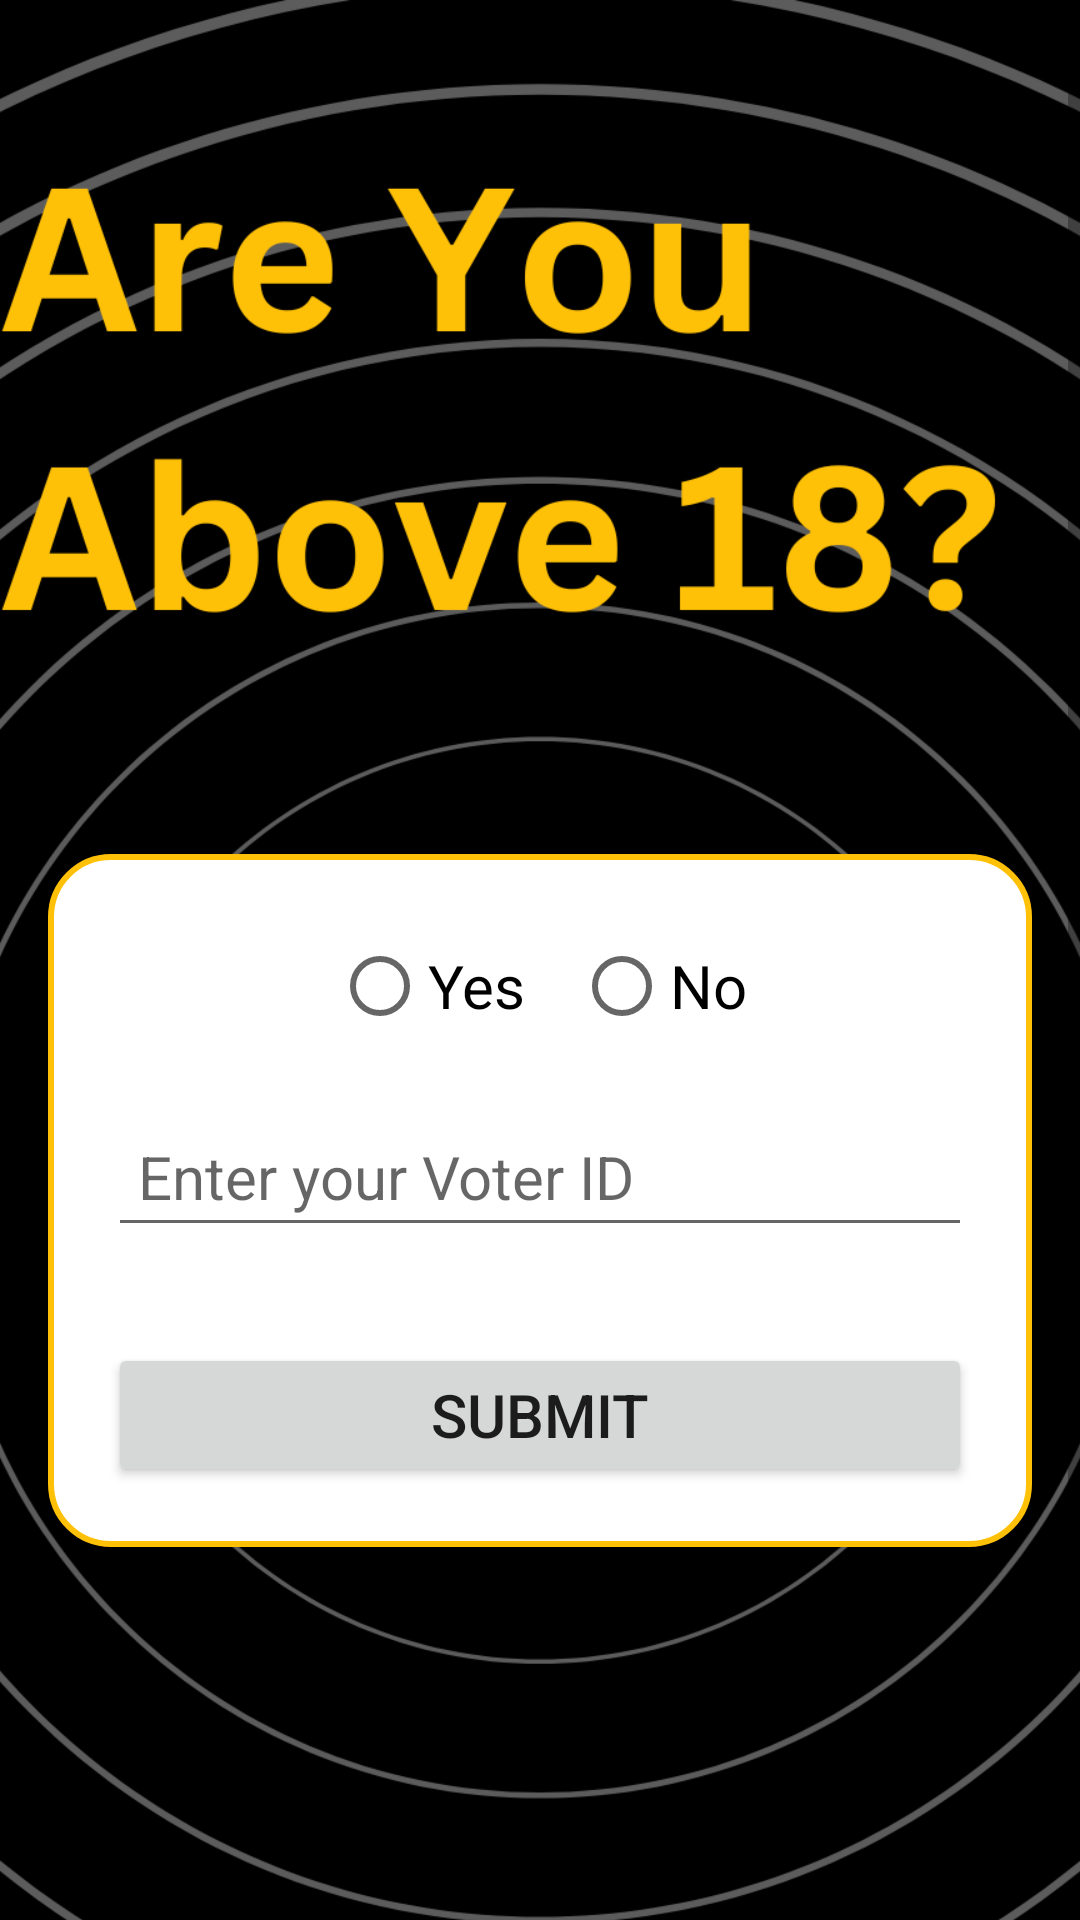

Write the Android layout XML for this screen, with the resource values it uses.
<!-- AndroidManifest.xml: application theme Theme.VotingApp -->
<!-- res/layout/activity_booth_info.xml -->
<?xml version="1.0" encoding="utf-8"?>
<ScrollView
    xmlns:android="http://schemas.android.com/apk/res/android"
    xmlns:app="http://schemas.android.com/apk/res-auto"
    xmlns:tools="http://schemas.android.com/tools"
    android:layout_width="match_parent"
    android:layout_height="match_parent"
    tools:context=".BoothInfoActivity">

    <androidx.constraintlayout.widget.ConstraintLayout
        android:layout_width="match_parent"
        android:layout_height="match_parent"
        android:id="@+id/constraintLayout">

        
        <ImageView
            android:id="@+id/backgroundImage"
            android:layout_width="0dp"
            android:layout_height="800dp"
            android:src="@drawable/booth"
            android:scaleType="centerCrop"
            app:layout_constraintTop_toTopOf="parent"
            app:layout_constraintBottom_toBottomOf="parent"
            app:layout_constraintStart_toStartOf="parent"
            app:layout_constraintEnd_toEndOf="parent" />

        
        <LinearLayout
            android:layout_width="0dp"
            android:layout_height="wrap_content"
            android:orientation="vertical"
            android:background="@drawable/yellow_border"
            android:padding="20dp"
            android:layout_margin="16dp"
            app:layout_constraintTop_toTopOf="parent"
            app:layout_constraintBottom_toBottomOf="parent"
            app:layout_constraintStart_toStartOf="parent"
            app:layout_constraintEnd_toEndOf="parent"
            app:layout_constraintVertical_bias="0.5"
            app:layout_constraintHorizontal_bias="0.5">

            
            <RadioGroup
                android:id="@+id/ageGroup"
                android:layout_width="wrap_content"
                android:layout_height="wrap_content"
                android:orientation="horizontal"
                android:layout_gravity="center"
                android:layout_marginBottom="16dp">

                <RadioButton
                    android:id="@+id/yesButton"
                    android:layout_width="wrap_content"
                    android:layout_height="wrap_content"
                    android:text="Yes"
                    android:textSize="20sp"
                    android:layout_marginEnd="16dp" />

                <RadioButton
                    android:id="@+id/noButton"
                    android:layout_width="wrap_content"
                    android:layout_height="wrap_content"
                    android:textSize="20sp"
                    android:text="No" />
            </RadioGroup>

            
            <EditText
                android:id="@+id/voterIdInput"
                android:layout_width="match_parent"
                android:layout_height="wrap_content"
                android:hint="Enter your Voter ID"
                android:textSize="20sp"
                android:padding="10dp"
                android:layout_marginBottom="16dp" />

            
            <Button
                android:id="@+id/submitButton"
                android:layout_width="match_parent"
                android:layout_height="wrap_content"
                android:text="Submit"
                android:textSize="20sp"
                android:layout_marginTop="16dp" />




        </LinearLayout>

    </androidx.constraintlayout.widget.ConstraintLayout>

</ScrollView>
<!-- resources referenced by this layout -->
<resources>
  <!-- drawable booth: png bitmap (drawable, 215409 bytes) -->
  <!-- drawable yellow_border (drawable) -->
  <?xml version="1.0" encoding="utf-8"?>
  <shape xmlns:android="http://schemas.android.com/apk/res/android"
      android:shape="rectangle">
  
      <corners
          android:radius="20dp"/>
      <stroke
          android:color="@color/yellow"
          android:width="2dp"/>
      <solid
          android:color="@color/white"/>
  
  </shape>
  <style name="Theme.VotingApp" parent="Theme.MaterialComponents.DayNight.NoActionBar">
          
          <item name="colorPrimary">@color/yellow</item>
          <item name="colorPrimaryVariant">@color/yellow</item>
          <item name="colorOnPrimary">@color/white</item>
          
          <item name="colorSecondary">@color/teal_200</item>
          <item name="colorSecondaryVariant">@color/teal_700</item>
          <item name="colorOnSecondary">@color/black</item>
          
          <item name="android:statusBarColor">?attr/colorPrimaryVariant</item>
          
      </style>
  <color name="yellow">#FFC107</color>
  <color name="white">#FFFFFFFF</color>
  <color name="teal_200">#FF03DAC5</color>
  <color name="teal_700">#FF018786</color>
  <color name="black">#FF000000</color>
</resources>
